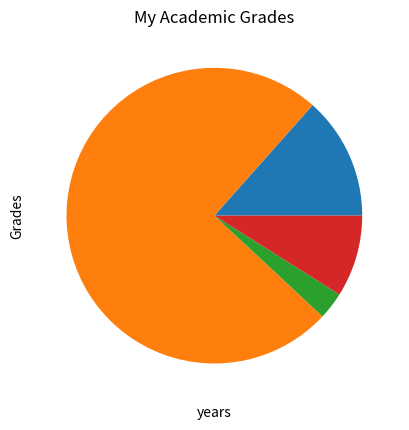

Write Python code to recreate this figure.
import pandas
import matplotlib.pyplot as plt
import numpy as np

plt.title("My Academic Grades")
plt.xlabel("years")
plt.ylabel("Grades")
plt.grid()

# year = np.array([2005,2006,2007,2011])
# grade = np.array([54.05,71,69,76])
# plt.plot(year,grade)
# plt.show()

name=["python","java","c++","react"]
x= np.array([90,500,20,60])
plt.pie(x)
plt.show()